Image classification data set "images_256" (Do-Trung-Quan/DO-AN-TOT-NGHIEP-E22-T02 on GitHub). Class labels (3): STB, normal, silicosis.

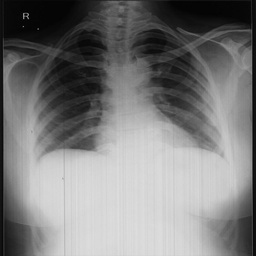
Label: normal

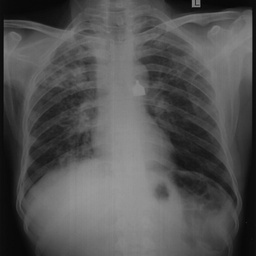
Label: silicosis

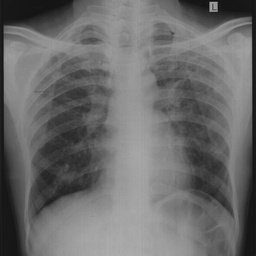
Label: silicosis

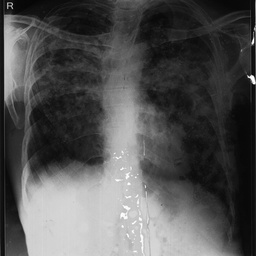
Label: STB

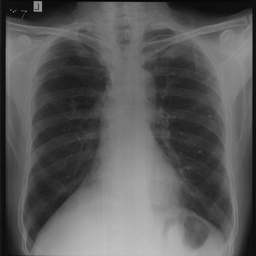
Label: normal

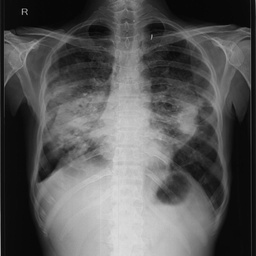
Label: STB
